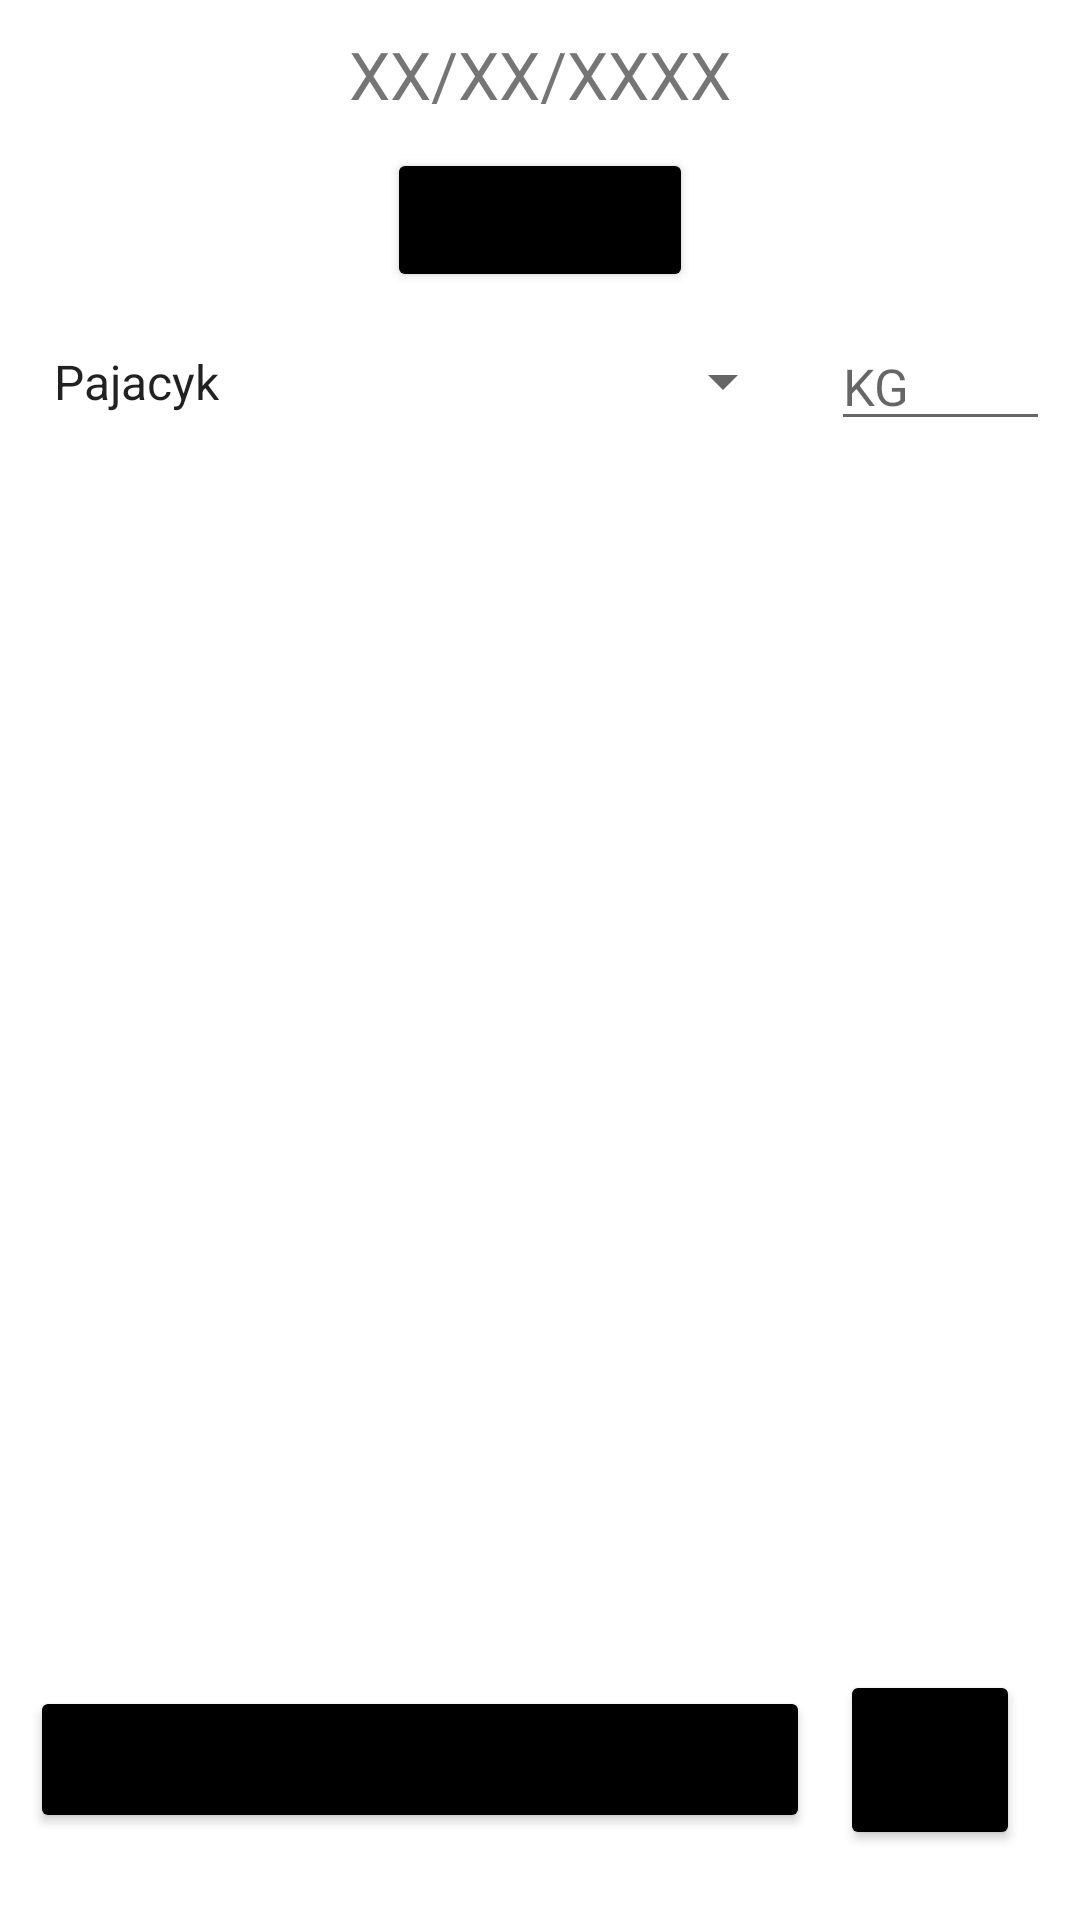

Reconstruct the res/layout file that produces this screen, plus the resources it refers to.
<!-- AndroidManifest.xml: application theme Theme.GymTracker -->
<!-- res/layout/activity_training_add.xml -->
<?xml version="1.0" encoding="utf-8"?>
<LinearLayout xmlns:android="http://schemas.android.com/apk/res/android"
    xmlns:tools="http://schemas.android.com/tools"
    android:layout_width="match_parent"
    android:layout_height="match_parent"
    tools:context=".TrainingAdd"
    android:orientation="vertical">
    <LinearLayout
        android:id="@+id/add_layout"
        android:layout_width="match_parent"
        android:layout_height="match_parent"
        android:orientation="vertical"
        android:gravity="center|top"
        android:layout_weight="1">
        <TextView
            android:id="@+id/tv_date_dodaj"
            android:layout_width="wrap_content"
            android:layout_height="wrap_content"
            android:text="@string/xx_xx_xxxx"
            android:textSize="22sp"
            android:layout_margin="10dp"
            android:gravity="center"/>
        <Button
            android:id="@+id/btn_dodaj_date"
            android:layout_width="wrap_content"
            android:layout_height="wrap_content"
            android:text="DODAJ DATE"
            android:backgroundTint="@color/black"
            android:padding="10dp" />
        <LinearLayout
            android:id="@+id/input_layout"
            android:layout_width="match_parent"
            android:layout_height="wrap_content"
            android:orientation="horizontal"
            android:layout_margin="10dp">
            <Spinner
                android:id="@+id/spinner"
                android:layout_width="match_parent"
                android:layout_height="match_parent"
                android:layout_weight="1"
                android:entries="@array/exercise_array"
                android:textSize="17sp"/>
            <EditText
                android:id="@+id/et_kg_dodaj"
                android:layout_width="match_parent"
                android:layout_height="match_parent"
                android:layout_weight="3"
                android:inputType="text"
                android:textSize="17sp"
                android:layout_marginStart="12dp"
                android:hint="KG"/>
        </LinearLayout>
    </LinearLayout>
    <LinearLayout
        android:layout_width="match_parent"
        android:layout_height="match_parent"
        android:gravity="center"
        android:layout_weight="5">
        <Button
            android:id="@+id/btn_dodaj_submit"
            android:layout_width="wrap_content"
            android:layout_height="wrap_content"
            android:text="ZAPISZ TRENING"
            android:layout_margin="10dp"
            android:backgroundTint="@color/black"
            android:layout_weight="1"
            android:padding="15dp" />
        <Button
            android:id="@+id/btn_ex"
            android:layout_width="60dp"
            android:layout_height="60dp"
            android:layout_marginRight="20dp"
            android:text="+"
            android:backgroundTint="@color/black"
            android:textSize="30sp"
            android:layout_weight="0"/>
    </LinearLayout>
</LinearLayout>
<!-- resources referenced by this layout -->
<resources>
  <string-array name="exercise_array">
          <item>Pajacyk</item>
          <item>Zarzut</item>
          <item>Przysiad</item>
          <item>Przysiad do cofnięcia</item>
          <item>Przeskok wypadami</item>
          <item>Wstępowanie do wyskoku</item>
          <item>Hip thrust</item>
          <item>Wyciskanie</item>
      </string-array>
  <string name="xx_xx_xxxx">XX/XX/XXXX</string>
  <style name="Theme.GymTracker" parent="Theme.MaterialComponents.DayNight.DarkActionBar">
          
          <item name="colorPrimary">@color/purple_500</item>
          <item name="colorPrimaryVariant">@color/purple_700</item>
          <item name="colorOnPrimary">@color/white</item>
          
          <item name="colorSecondary">@color/teal_200</item>
          <item name="colorSecondaryVariant">@color/teal_700</item>
          <item name="colorOnSecondary">@color/black</item>
          
          <item name="android:statusBarColor">?attr/colorPrimaryVariant</item>
          
      </style>
  <!-- not gathered from this repository: default colours our renderer supplied (Android Studio template values) -->
  <color name="purple_500">#FF6200EE</color>
  <color name="purple_700">#FF3700B3</color>
  <color name="teal_200">#FF03DAC5</color>
  <color name="teal_700">#FF018786</color>
  <color name="black">#FF000000</color>
  <color name="white">#FFFFFFFF</color>
</resources>
